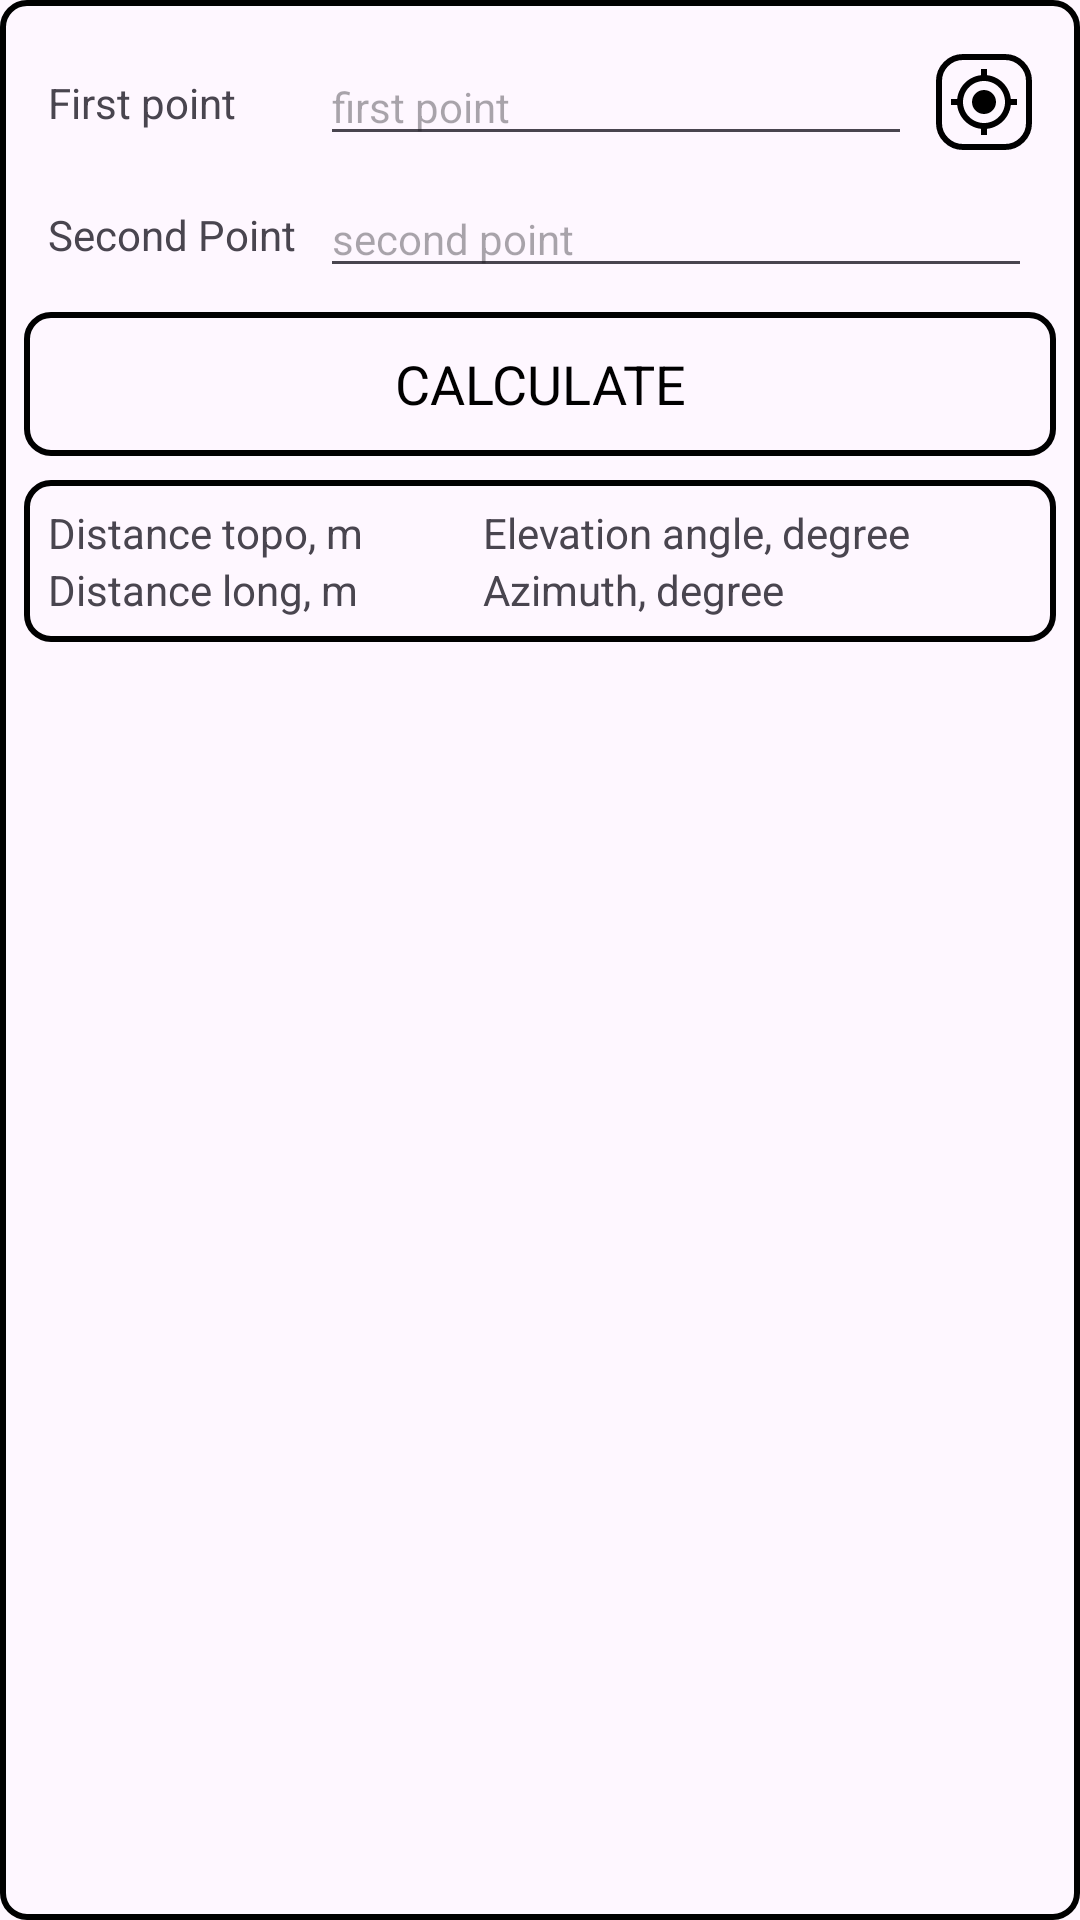

Write the Android layout XML for this screen, with the resource values it uses.
<!-- AndroidManifest.xml: application theme Theme.OGZ_PGZ -->
<!-- res/layout/fragment_ogz.xml -->
<?xml version="1.0" encoding="utf-8"?>
<androidx.constraintlayout.widget.ConstraintLayout xmlns:android="http://schemas.android.com/apk/res/android"
    xmlns:app="http://schemas.android.com/apk/res-auto"
    xmlns:tools="http://schemas.android.com/tools"
    android:id="@+id/frameLayout"
    android:layout_width="match_parent"
    android:layout_height="wrap_content"
    android:background="@drawable/custom_border"
    tools:context=".OgzFragment">

    <androidx.constraintlayout.widget.ConstraintLayout
        android:id="@+id/constraintLayoutInputOGZ"
        android:layout_width="match_parent"
        android:layout_height="wrap_content"
        android:layout_marginStart="8dp"
        android:layout_marginTop="16dp"
        android:layout_marginEnd="8dp"
        app:layout_constraintEnd_toEndOf="parent"
        app:layout_constraintStart_toStartOf="parent"
        app:layout_constraintTop_toTopOf="parent">

        <ImageButton
            android:id="@+id/imageButtonGetCoordinatesOGZ"
            android:layout_width="wrap_content"
            android:layout_height="wrap_content"
            android:layout_marginEnd="8dp"
            android:background="@drawable/custom_border"
            android:padding="4.dp"
            android:src="@drawable/baseline_my_location_24"
            app:layout_constraintBottom_toBottomOf="@+id/editTextFirstPointOGZ"
            app:layout_constraintEnd_toEndOf="parent"
            app:layout_constraintTop_toTopOf="parent" />

        <TextView
            android:id="@+id/textViewFirstPointOGZ"
            android:layout_width="wrap_content"
            android:layout_height="wrap_content"
            android:layout_marginStart="8dp"
            android:text="First point"
            app:layout_constraintBottom_toBottomOf="@+id/editTextFirstPointOGZ"
            app:layout_constraintStart_toStartOf="parent"
            app:layout_constraintTop_toTopOf="@+id/editTextFirstPointOGZ" />

        <TextView
            android:id="@+id/textViewSecondPointOGZ"
            android:layout_width="wrap_content"
            android:layout_height="wrap_content"
            android:text="Second Point"
            app:layout_constraintBottom_toBottomOf="@+id/editTextSecondPointOGZ"
            app:layout_constraintStart_toStartOf="@+id/textViewFirstPointOGZ"
            app:layout_constraintTop_toTopOf="@+id/editTextSecondPointOGZ" />

        <EditText
            android:id="@+id/editTextFirstPointOGZ"
            android:layout_width="0dp"
            android:layout_height="wrap_content"
            android:layout_marginEnd="8dp"
            android:digits="0123456789 "
            android:ems="10"
            android:hint="first point"
            android:singleLine="true"
            android:inputType="number"
            android:textSize="14sp"
            app:layout_constraintEnd_toStartOf="@+id/imageButtonGetCoordinatesOGZ"
            app:layout_constraintStart_toStartOf="@+id/editTextSecondPointOGZ"
            app:layout_constraintTop_toTopOf="parent" />

        <EditText
            android:id="@+id/editTextSecondPointOGZ"
            android:layout_width="0dp"
            android:layout_height="wrap_content"
            android:layout_marginStart="8dp"
            android:layout_marginTop="8dp"
            android:layout_marginEnd="8dp"
            android:ems="10"
            android:hint="second point"
            android:singleLine="true"
            android:inputType="number"
            android:digits="0123456789 "
            android:textSize="14sp"
            app:layout_constraintEnd_toEndOf="parent"
            app:layout_constraintStart_toEndOf="@+id/textViewSecondPointOGZ"
            app:layout_constraintTop_toBottomOf="@+id/editTextFirstPointOGZ" />

    </androidx.constraintlayout.widget.ConstraintLayout>

    <Button
        android:id="@+id/buttonCaulculateOGZ"
        android:layout_width="0dp"
        android:layout_height="48dp"
        android:layout_marginTop="8dp"
        android:background="@drawable/custom_border"
        android:text="CALCULATE"
        android:textAppearance="@style/TextAppearance.AppCompat.Medium"
        android:textColor="@color/button_text_color"
        app:layout_constraintEnd_toEndOf="@+id/constraintLayoutInputOGZ"
        app:layout_constraintStart_toStartOf="@+id/constraintLayoutInputOGZ"
        app:layout_constraintTop_toBottomOf="@+id/constraintLayoutInputOGZ" />

    <TableLayout
        android:id="@+id/tableLayoutResultOGZ"
        android:layout_width="0dp"
        android:layout_height="wrap_content"
        android:layout_marginTop="8dp"
        android:layout_marginBottom="8dp"
        android:background="@drawable/custom_border"
        android:paddingStart="8dp"
        android:paddingTop="8dp"
        android:paddingEnd="8dp"
        android:paddingBottom="8dp"
        app:layout_constraintBottom_toBottomOf="parent"
        app:layout_constraintEnd_toEndOf="@+id/buttonCaulculateOGZ"
        app:layout_constraintStart_toStartOf="@+id/buttonCaulculateOGZ"
        app:layout_constraintTop_toBottomOf="@+id/buttonCaulculateOGZ"
        app:layout_constraintVertical_bias="0.0">

        <TableRow
            android:layout_width="match_parent"
            android:layout_height="match_parent">

            <TextView
                android:id="@+id/textViewDistanceTopoOGZ"
                android:layout_width="wrap_content"
                android:layout_height="wrap_content"
                android:layout_weight="0.5"
                android:text="Distance topo, m" />

            <TextView
                android:id="@+id/textViewElevationAngle"
                android:layout_width="wrap_content"
                android:layout_height="match_parent"
                android:layout_weight="0.5"
                android:text="Elevation angle, degree" />
        </TableRow>

        <TableRow
            android:layout_width="match_parent"
            android:layout_height="match_parent">

            <TextView
                android:id="@+id/textViewDistanceLongOGZ"
                android:layout_width="wrap_content"
                android:layout_height="wrap_content"
                android:layout_weight="0.5"
                android:text="Distance long, m" />

            <TextView
                android:id="@+id/textViewAzimuth"
                android:layout_width="wrap_content"
                android:layout_height="wrap_content"
                android:layout_weight="0.5"
                android:text="Azimuth, degree" />
        </TableRow>

    </TableLayout>

</androidx.constraintlayout.widget.ConstraintLayout>
<!-- resources referenced by this layout -->
<resources>
  <color name="button_text_color">#000000</color>
  <!-- drawable baseline_my_location_24 (drawable) -->
  <vector xmlns:android="http://schemas.android.com/apk/res/android"
      android:width="24dp"
      android:height="24dp"
      android:tint="@color/button_text_color"
      android:viewportWidth="24"
      android:viewportHeight="24">
  
      <path
          android:fillColor="@color/button_text_color"
          android:pathData="M12,8c-2.21,0 -4,1.79 -4,4s1.79,4 4,4 4,-1.79 4,-4 -1.79,-4 -4,-4zM20.94,11c-0.46,-4.17 -3.77,-7.48 -7.94,-7.94L13,1h-2v2.06C6.83,3.52 3.52,6.83 3.06,11L1,11v2h2.06c0.46,4.17 3.77,7.48 7.94,7.94L11,23h2v-2.06c4.17,-0.46 7.48,-3.77 7.94,-7.94L23,13v-2h-2.06zM12,19c-3.87,0 -7,-3.13 -7,-7s3.13,-7 7,-7 7,3.13 7,7 -3.13,7 -7,7z" />
  
  </vector>
  <!-- drawable custom_border (drawable) -->
  <shape xmlns:android="http://schemas.android.com/apk/res/android"
      android:shape="rectangle">
  
      <solid android:color="@android:color/transparent"/> 
      <stroke
          android:width="2dp"
          android:color="@color/button_text_color"/> 
      <corners android:radius="8dp"/> 
  </shape>
  <style name="Theme.OGZ_PGZ" parent="Base.Theme.OGZ_PGZ" />
  <style name="Base.Theme.OGZ_PGZ" parent="Theme.Material3.DayNight.NoActionBar">
          
          
      </style>
</resources>
